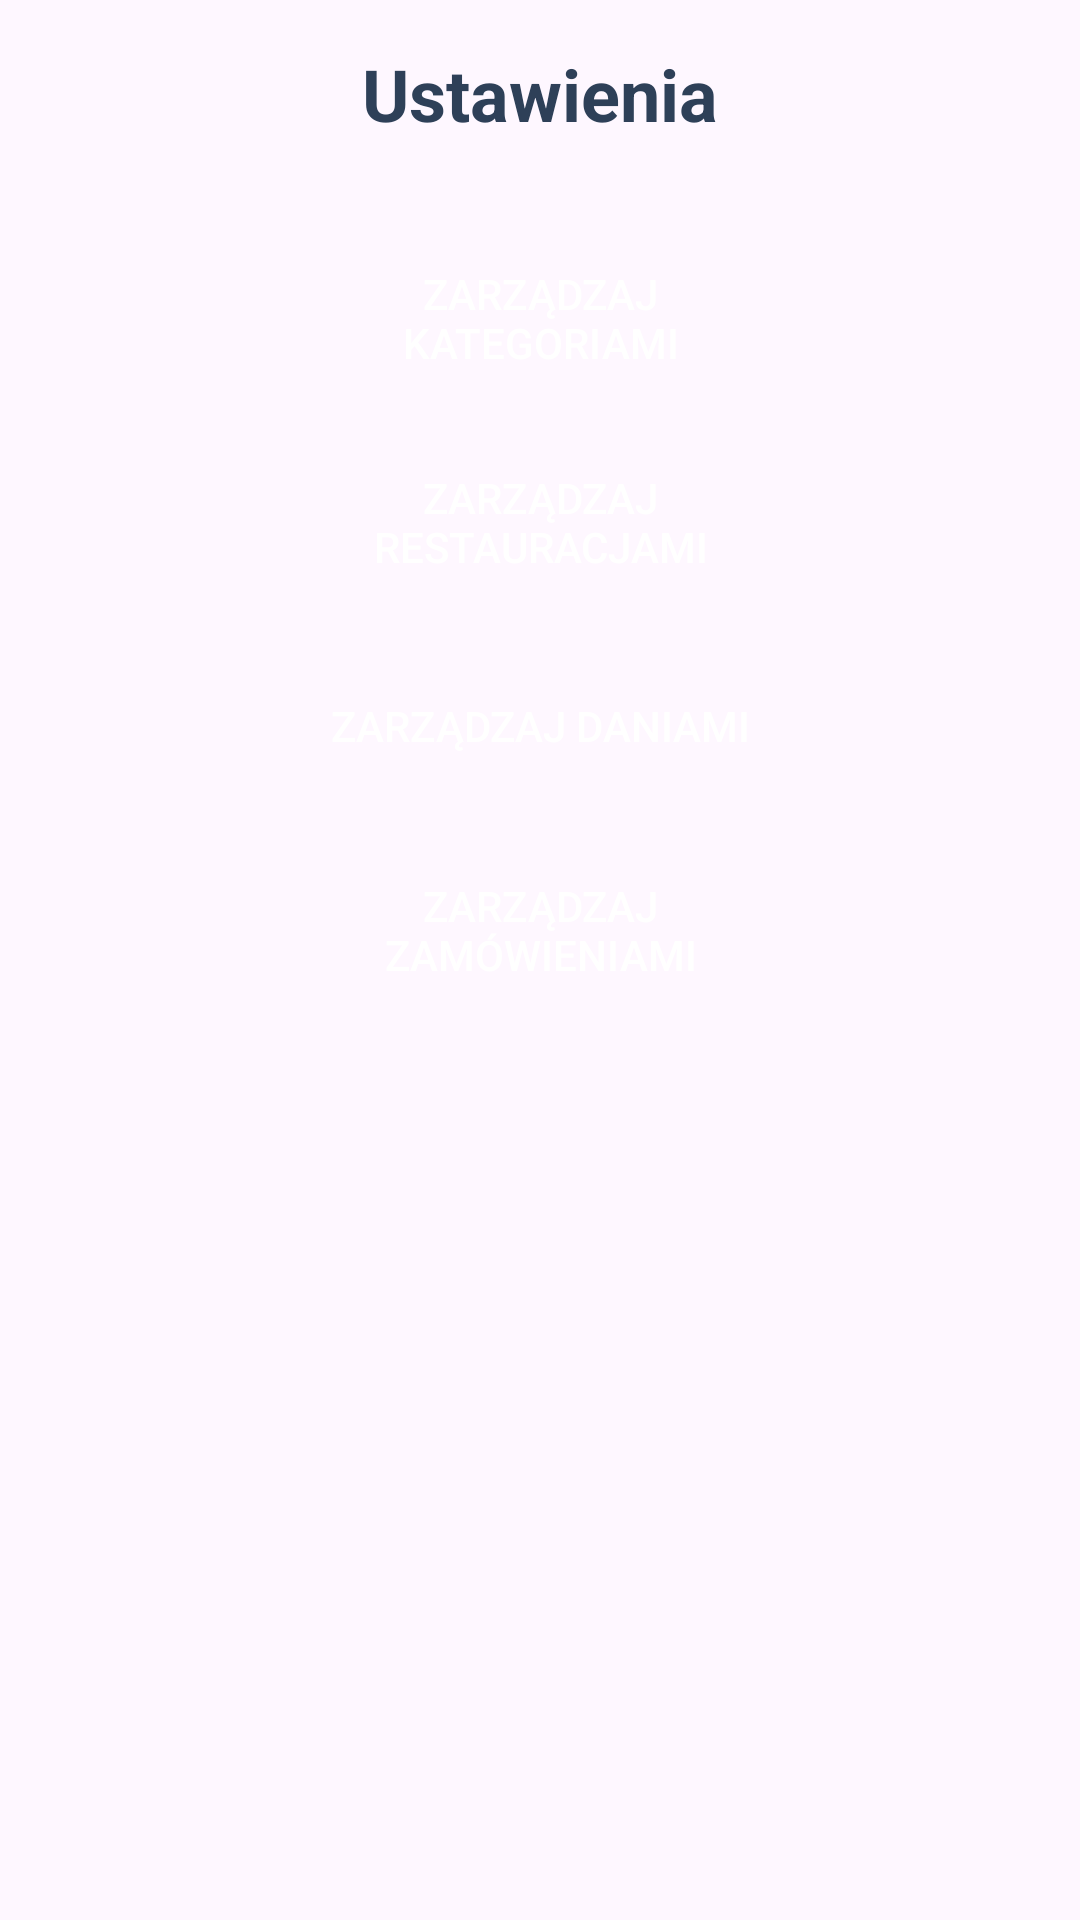

The Android layout XML behind this screen, and the referenced resources:
<!-- AndroidManifest.xml: application theme Theme.Sm_project -->
<!-- res/layout/activity_settings.xml -->
<?xml version="1.0" encoding="utf-8"?>
<androidx.constraintlayout.widget.ConstraintLayout
    xmlns:android="http://schemas.android.com/apk/res/android"
    xmlns:app="http://schemas.android.com/apk/res-auto"
    xmlns:tools="http://schemas.android.com/tools"
    android:layout_width="match_parent"
    android:layout_height="match_parent"
    tools:context=".Activity.ListFoodActivity">

    <ScrollView
        android:id="@+id/scrollview"
        android:layout_width="0dp"
        android:layout_height="match_parent"
        app:layout_constraintBottom_toBottomOf="parent"
        app:layout_constraintEnd_toEndOf="parent"
        app:layout_constraintHorizontal_bias="0.0"
        app:layout_constraintStart_toStartOf="parent"
        app:layout_constraintTop_toTopOf="parent">

        <LinearLayout
            android:layout_width="match_parent"
            android:layout_height="wrap_content"
            android:gravity="center"
            android:orientation="vertical">

            <Space
                android:layout_width="match_parent"
                android:layout_height="0dp"
                android:layout_weight="1" />

            <androidx.constraintlayout.widget.ConstraintLayout
                android:layout_width="match_parent"
                android:layout_height="wrap_content">

                <ImageView
                    android:id="@+id/backBtn"
                    android:layout_width="62dp"
                    android:layout_height="62dp"
                    android:padding="12dp"
                    app:layout_constraintBottom_toBottomOf="parent"
                    app:layout_constraintStart_toStartOf="parent"
                    app:layout_constraintTop_toTopOf="parent"
                    app:srcCompat="@drawable/arrow" />

                <TextView
                    android:id="@+id/titleTxt"
                    android:layout_width="wrap_content"
                    android:layout_height="wrap_content"
                    android:text="@string/settings"
                    android:textColor="@color/blue_grey"
                    android:textSize="24sp"
                    android:textStyle="bold"
                    app:layout_constraintBottom_toBottomOf="parent"
                    app:layout_constraintEnd_toEndOf="parent"
                    app:layout_constraintStart_toStartOf="@+id/backBtn"
                    app:layout_constraintTop_toTopOf="parent" />

            </androidx.constraintlayout.widget.ConstraintLayout>

            <Space
                android:layout_width="match_parent"
                android:layout_height="0dp"
                android:layout_weight="1" />

            <LinearLayout
                android:layout_width="wrap_content"
                android:layout_height="wrap_content"
                android:gravity="center"
                android:orientation="vertical">

                <androidx.appcompat.widget.AppCompatButton
                    android:id="@+id/catSet"
                    android:layout_width="160dp"
                    android:layout_height="wrap_content"
                    android:layout_marginTop="20dp"
                    android:background="@drawable/blue_button"
                    android:text="@string/settings_category"
                    android:textColor="@color/white"
                    app:layout_constraintBottom_toBottomOf="parent"
                    app:layout_constraintTop_toTopOf="parent" />

                <androidx.appcompat.widget.AppCompatButton
                    android:id="@+id/restSet"
                    android:layout_width="160dp"
                    android:layout_height="wrap_content"
                    android:layout_marginTop="20dp"
                    android:background="@drawable/blue_button"
                    android:text="@string/settings_restaurant"
                    android:textColor="@color/white"
                    app:layout_constraintBottom_toBottomOf="parent"
                    app:layout_constraintTop_toTopOf="parent" />

                
                <androidx.appcompat.widget.AppCompatButton
                    android:id="@+id/dishSet"
                    android:layout_width="160dp"
                    android:layout_height="wrap_content"
                    android:layout_marginTop="20dp"
                    android:background="@drawable/blue_button"
                    android:text="@string/settings_dish"
                    android:textColor="@color/white"
                    app:layout_constraintBottom_toBottomOf="parent"
                    app:layout_constraintTop_toTopOf="parent" />

                
                <androidx.appcompat.widget.AppCompatButton
                    android:id="@+id/ordersSet"
                    android:layout_width="160dp"
                    android:layout_height="wrap_content"
                    android:layout_marginTop="20dp"
                    android:background="@drawable/blue_button"
                    android:text="@string/settings_order"
                    android:textColor="@color/white"
                    app:layout_constraintBottom_toBottomOf="parent"
                    app:layout_constraintTop_toTopOf="parent" />

                <Space
                    android:layout_width="match_parent"
                    android:layout_height="0dp"
                    android:layout_weight="1" />
            </LinearLayout>

        </LinearLayout>

    </ScrollView>

</androidx.constraintlayout.widget.ConstraintLayout>
<!-- resources referenced by this layout -->
<resources>
  <color name="blue_grey">#2E4058</color>
  <color name="white">#FFFFFFFF</color>
  <string name="settings">Ustawienia</string>
  <string name="settings_category">Zarządzaj kategoriami</string>
  <string name="settings_dish">Zarządzaj daniami</string>
  <string name="settings_order">Zarządzaj zamówieniami</string>
  <string name="settings_restaurant">Zarządzaj restauracjami</string>
  <style name="Theme.Sm_project" parent="Base.Theme.Sm_project" />
  <style name="Base.Theme.Sm_project" parent="Theme.Material3.DayNight.NoActionBar">
          
          
      </style>
</resources>
